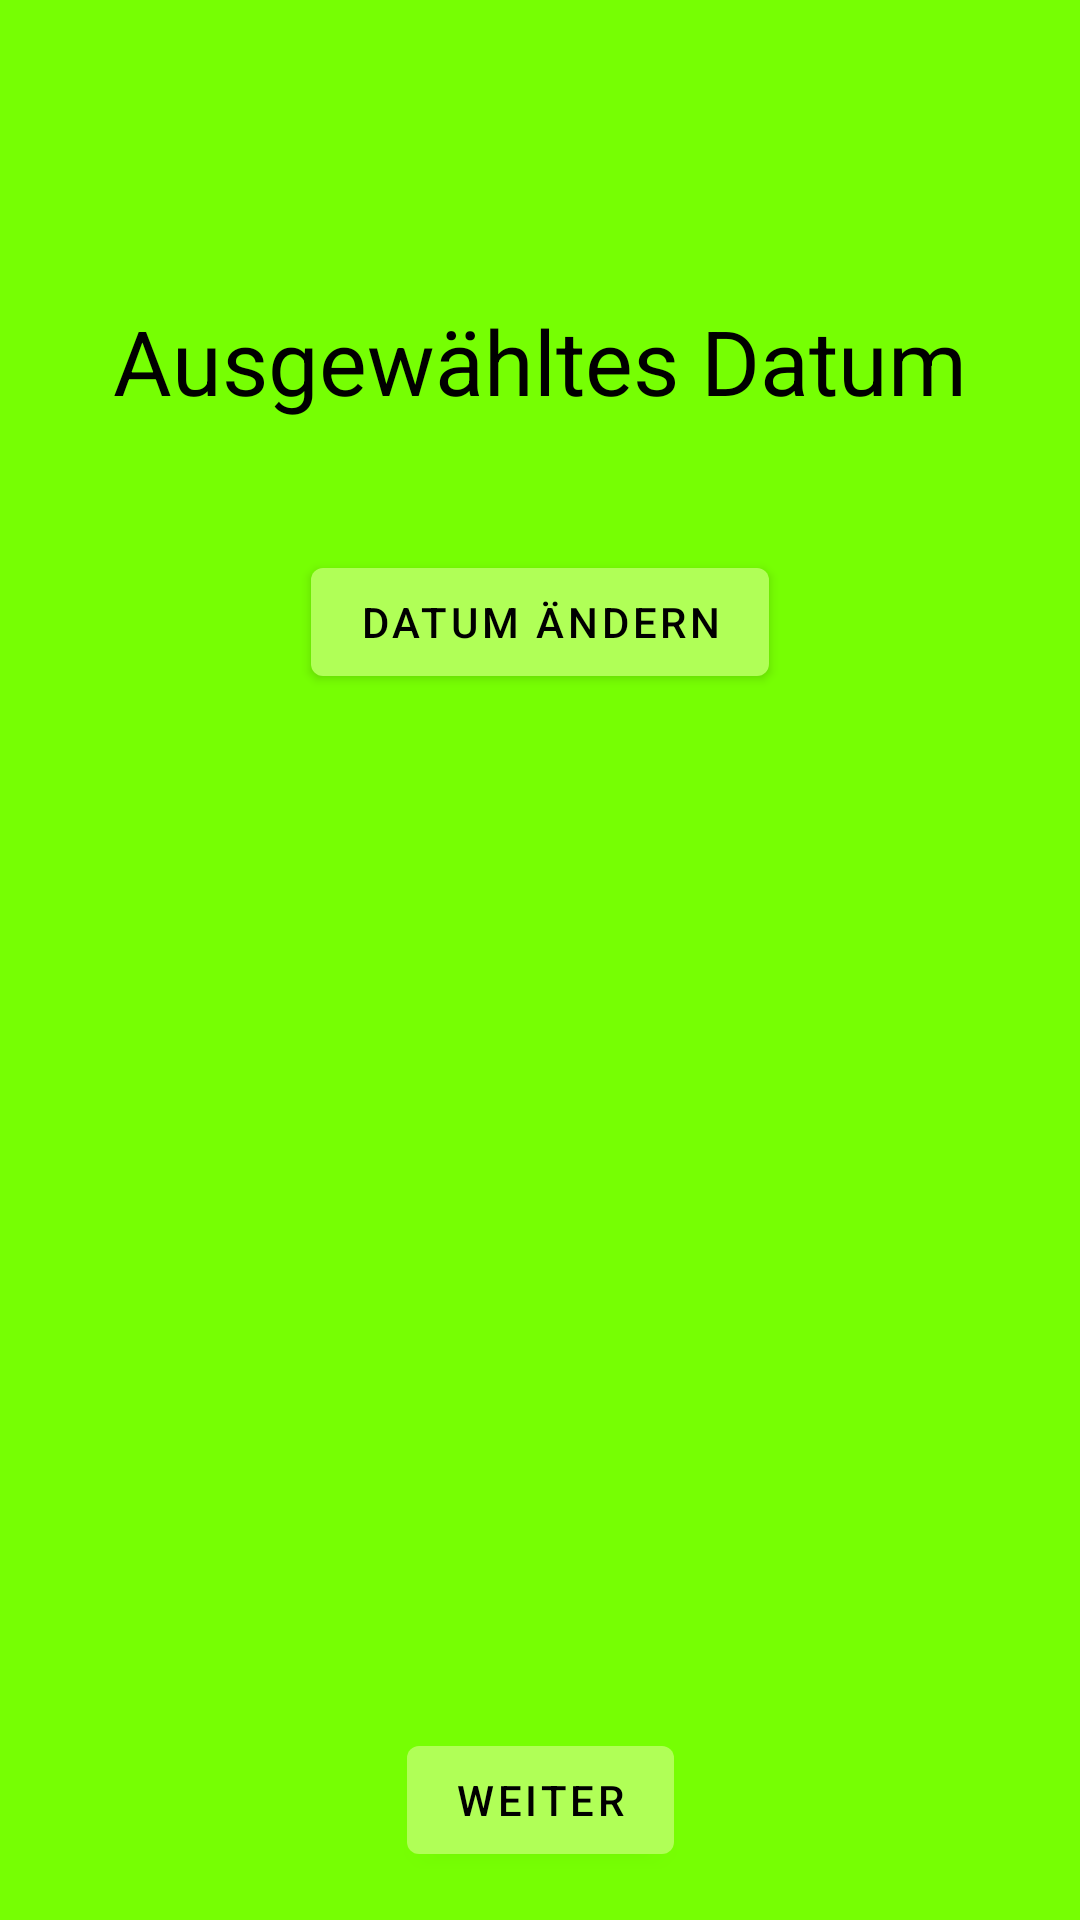

The Android layout XML behind this screen, and the referenced resources:
<!-- AndroidManifest.xml: application theme Theme.Reminder -->
<!-- res/layout/newdocappoint.xml -->
<?xml version="1.0" encoding="utf-8"?>
<androidx.constraintlayout.widget.ConstraintLayout xmlns:android="http://schemas.android.com/apk/res/android"
    xmlns:app="http://schemas.android.com/apk/res-auto"
    xmlns:tools="http://schemas.android.com/tools"
    android:id="@+id/newdocappoint"
    android:layout_width="match_parent"
    android:layout_height="match_parent"
    tools:context="com.example.reminder.controller.CalendarActivity">

    <com.google.android.material.button.MaterialButton
        android:id="@+id/selectDateButton"
        android:layout_width="wrap_content"
        android:layout_height="wrap_content"
        android:layout_marginTop="16dp"
        android:onClick="openDateDialog"
        android:text="@string/label_button_change_date"
        app:layout_constraintEnd_toEndOf="parent"
        app:layout_constraintStart_toStartOf="parent"
        app:layout_constraintTop_toBottomOf="@+id/selectedDateText" />

    <com.google.android.material.button.MaterialButton
        android:id="@+id/forward2"
        android:layout_width="wrap_content"
        android:layout_height="wrap_content"
        android:layout_marginBottom="16dp"
        android:onClick="selectTime"
        android:text="@string/label_button_further"
        app:layout_constraintBottom_toBottomOf="parent"
        app:layout_constraintEnd_toEndOf="parent"
        app:layout_constraintStart_toStartOf="parent" />

    <TextView
        android:id="@+id/selectedDateLabel"
        android:layout_width="wrap_content"
        android:layout_height="wrap_content"
        android:layout_marginStart="16dp"
        android:layout_marginLeft="16dp"
        android:layout_marginTop="100dp"
        android:layout_marginEnd="16dp"
        android:layout_marginRight="16dp"
        android:text="@string/label_selected_date"
        android:textAppearance="@style/Style.Reminder.TitleText"
        app:layout_constraintEnd_toEndOf="parent"
        app:layout_constraintStart_toStartOf="parent"
        app:layout_constraintTop_toTopOf="parent" />

    <TextView
        android:id="@+id/selectedDateText"
        android:layout_width="wrap_content"
        android:layout_height="wrap_content"
        android:textSize="20sp"
        app:layout_constraintEnd_toEndOf="parent"
        app:layout_constraintStart_toStartOf="parent"
        app:layout_constraintTop_toBottomOf="@+id/selectedDateLabel" />

</androidx.constraintlayout.widget.ConstraintLayout>
<!-- resources referenced by this layout -->
<resources>
  <string name="label_button_change_date">Datum ändern</string>
  <string name="label_button_further">Weiter</string>
  <string name="label_selected_date">Ausgewähltes Datum</string>
  <style name="Style.Reminder.TitleText" parent="Widget.MaterialComponents.TextView">
          <item name="android:textSize">30sp</item>
      </style>
  <style name="Theme.Reminder" parent="Theme.MaterialComponents.DayNight.NoActionBar">
          
          <item name="colorPrimary">@color/primaryLightColor</item>
          <item name="colorOnPrimary">@color/primaryTextColor</item>
          <item name="colorPrimaryDark">@color/primaryDarkColor</item>
          <item name="colorSecondary">@color/secondaryColor</item>
          <item name="colorOnSecondary">@color/secondaryTextColor</item>
          <item name="android:windowBackground">@color/primaryColor</item>
          <item name="android:statusBarColor" tools:targetApi="l">?attr/colorPrimaryVariant</item>
      </style>
  <color name="primaryLightColor">#b0ff57</color>
  <color name="primaryTextColor">#000000</color>
  <color name="primaryDarkColor">#32cb00</color>
  <color name="secondaryColor">#00c853</color>
  <color name="secondaryTextColor">#000000</color>
  <color name="primaryColor">#76ff03</color>
</resources>
